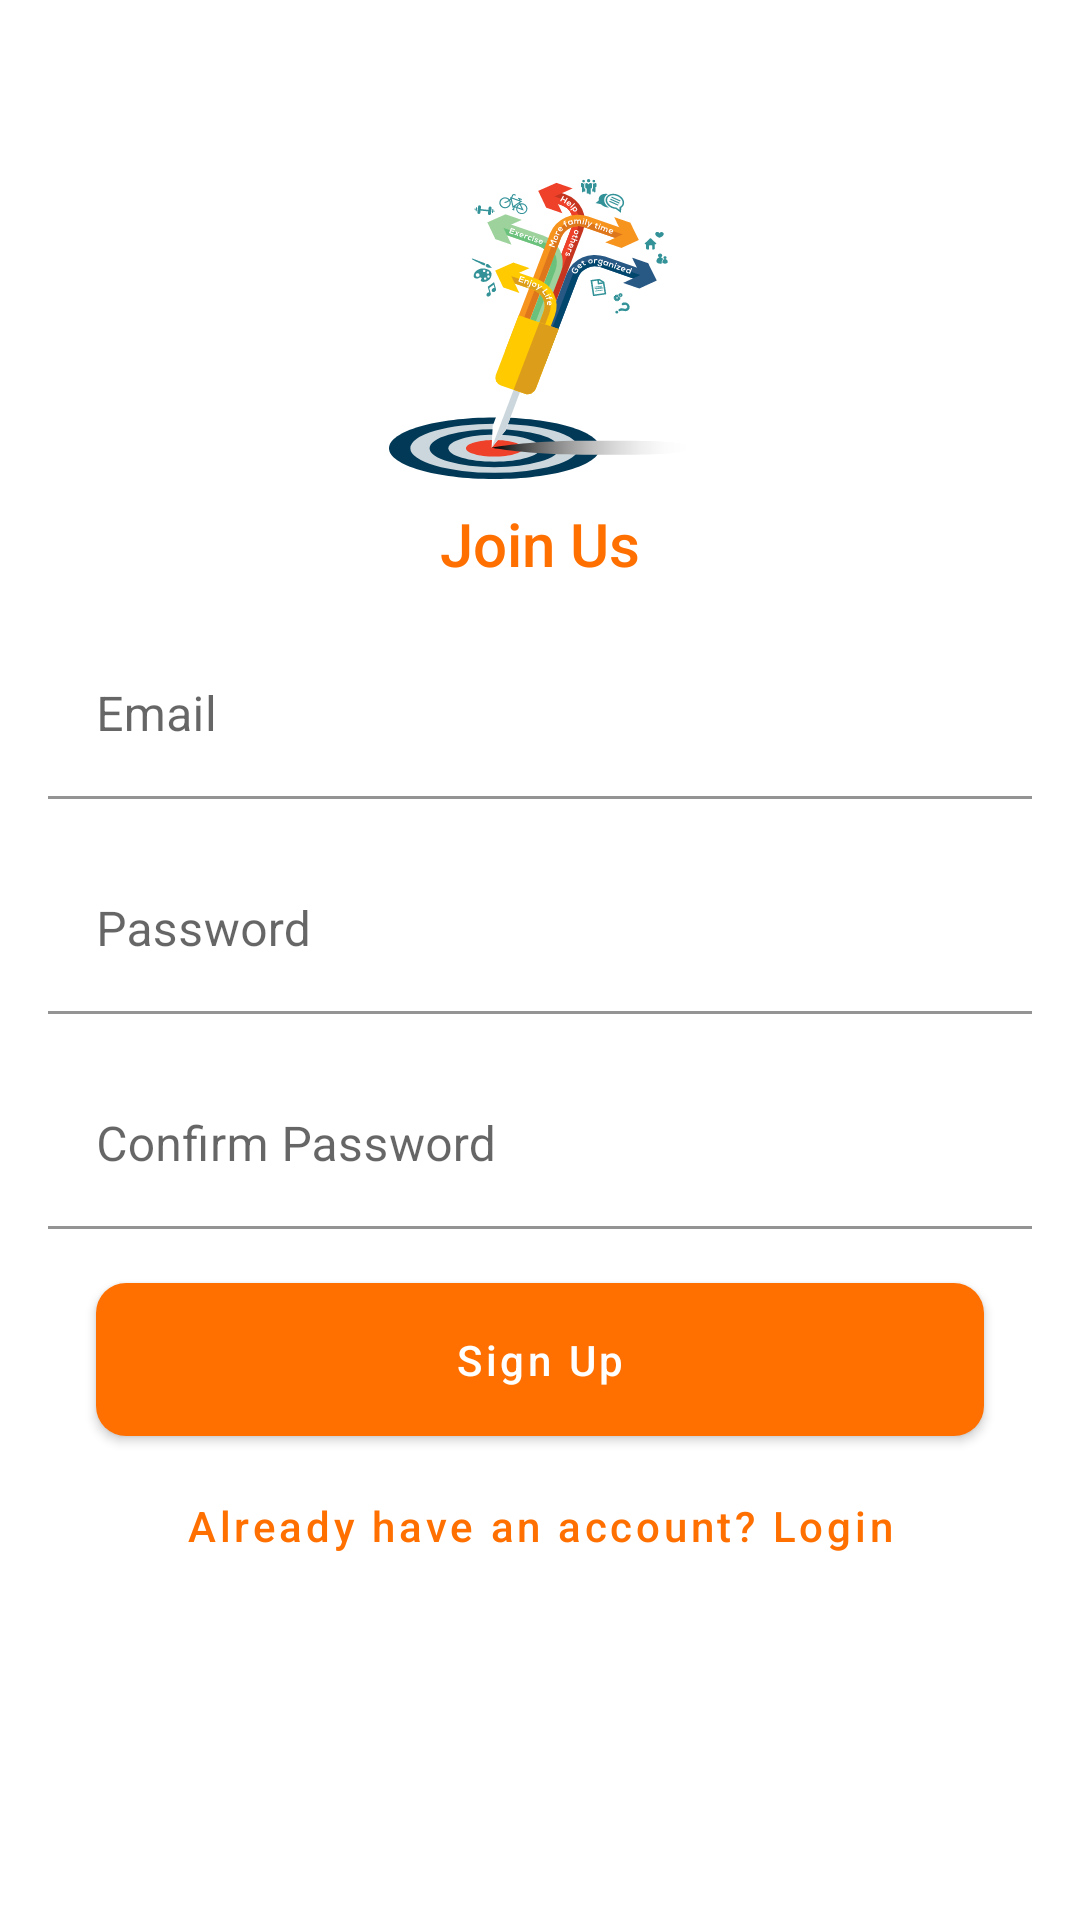

Reconstruct the res/layout file that produces this screen, plus the resources it refers to.
<!-- AndroidManifest.xml: application theme AppTheme -->
<!-- res/layout/fragment_register.xml -->
<?xml version="1.0" encoding="utf-8"?>
<androidx.constraintlayout.widget.ConstraintLayout xmlns:android="http://schemas.android.com/apk/res/android"
    xmlns:app="http://schemas.android.com/apk/res-auto"
    xmlns:tools="http://schemas.android.com/tools"
    android:layout_width="match_parent"
    android:layout_height="match_parent"
    tools:context=".signup.RegisterFragment">

    <ScrollView
        android:layout_width="match_parent"
        android:layout_height="wrap_content"
        app:layout_constraintBottom_toBottomOf="parent"
        app:layout_constraintEnd_toEndOf="parent"
        app:layout_constraintHorizontal_bias="0.0"
        app:layout_constraintStart_toStartOf="parent"
        app:layout_constraintTop_toTopOf="parent"
        app:layout_constraintVertical_bias="0.419">

        <androidx.constraintlayout.widget.ConstraintLayout
            android:layout_width="match_parent"
            android:layout_height="wrap_content">

            <ImageView
                android:layout_width="100dp"
                android:layout_height="100dp"
                android:layout_margin="8dp"
                android:background="@drawable/ic_logo"
                app:layout_constraintBottom_toTopOf="@+id/register_tv"
                app:layout_constraintEnd_toEndOf="parent"
                app:layout_constraintHorizontal_bias="0.498"
                app:layout_constraintStart_toStartOf="parent"
                app:layout_constraintTop_toTopOf="parent"
                app:layout_constraintVertical_bias="0.833" />

            <TextView
                android:id="@+id/register_tv"
                android:layout_width="match_parent"
                android:layout_height="wrap_content"
                android:gravity="center"
                android:text="@string/join_us"
                android:textAppearance="@style/TextAppearance.AppCompat.Title"
                android:textColor="@color/colorPrimary"
                app:layout_constraintBottom_toBottomOf="parent"
                app:layout_constraintEnd_toEndOf="parent"
                app:layout_constraintHorizontal_bias="0.0"
                app:layout_constraintStart_toStartOf="parent"
                app:layout_constraintTop_toTopOf="parent"
                app:layout_constraintVertical_bias="0.237" />


            <com.google.android.material.textfield.TextInputLayout
                android:id="@+id/email_text_input_rg"
                android:layout_width="match_parent"
                android:layout_height="wrap_content"
                android:layout_margin="16dp"
                android:layout_marginTop="52dp"
                android:hint="@string/email"
                app:layout_constraintEnd_toEndOf="parent"
                app:layout_constraintStart_toStartOf="parent"
                app:layout_constraintTop_toBottomOf="@+id/register_tv">

                <EditText
                    android:id="@+id/email_et_rg"
                    android:layout_width="match_parent"
                    android:layout_height="wrap_content"
                    android:background="@android:color/transparent"
                    android:inputType="textEmailAddress" />
            </com.google.android.material.textfield.TextInputLayout>

            <com.google.android.material.textfield.TextInputLayout
                android:id="@+id/password_text_input_rg"
                android:layout_width="match_parent"
                android:layout_height="wrap_content"
                android:layout_margin="16dp"
                android:hint="@string/password"
                app:layout_constraintEnd_toEndOf="parent"
                app:layout_constraintStart_toStartOf="parent"
                app:layout_constraintTop_toBottomOf="@+id/email_text_input_rg">

                <EditText
                    android:id="@+id/password_et_rg"
                    android:layout_width="match_parent"
                    android:layout_height="wrap_content"
                    android:background="@android:color/transparent"
                    android:inputType="textPassword" />
            </com.google.android.material.textfield.TextInputLayout>

            <com.google.android.material.textfield.TextInputLayout
                android:id="@+id/password_confirm_text_input"
                android:layout_width="match_parent"
                android:layout_height="wrap_content"
                android:layout_margin="16dp"
                android:hint="@string/confrim_password"
                app:layout_constraintEnd_toEndOf="parent"
                app:layout_constraintStart_toStartOf="parent"
                app:layout_constraintTop_toBottomOf="@+id/password_text_input_rg">

                <EditText
                    android:id="@+id/password_confirm_et_rg"
                    android:layout_width="match_parent"
                    android:layout_height="wrap_content"
                    android:background="@android:color/transparent"
                    android:inputType="textPassword" />
            </com.google.android.material.textfield.TextInputLayout>

            <com.google.android.material.button.MaterialButton
                android:id="@+id/sign_up_btn"
                style="@style/button_rg"
                android:layout_width="match_parent"
                android:layout_height="wrap_content"
                android:text="@string/sign_up"
                app:layout_constraintEnd_toEndOf="parent"
                app:layout_constraintHorizontal_bias="0.0"
                app:layout_constraintStart_toStartOf="parent"
                app:layout_constraintTop_toBottomOf="@+id/password_confirm_text_input" />

            <com.google.android.material.button.MaterialButton
                android:id="@+id/login_link_btn"
                style="@style/text_button"
                android:layout_width="match_parent"
                android:layout_height="wrap_content"
                android:layout_marginStart="32dp"
                android:layout_marginEnd="32dp"
                android:text="@string/login_link_text"
                android:textAllCaps="false"
                app:layout_constraintEnd_toEndOf="parent"
                app:layout_constraintStart_toStartOf="parent"
                app:layout_constraintTop_toBottomOf="@+id/sign_up_btn" />

        </androidx.constraintlayout.widget.ConstraintLayout>
    </ScrollView>
</androidx.constraintlayout.widget.ConstraintLayout>
<!-- resources referenced by this layout -->
<resources>
  <color name="colorPrimary">#FF7000</color>
  <!-- drawable ic_logo: vector/xml drawable (drawable, 33177 chars, omitted) -->
  <string name="confrim_password">Confirm Password</string>
  <string name="email">Email</string>
  <string name="join_us">Join Us</string>
  <string name="login_link_text">Already have an account? Login</string>
  <string name="password">Password</string>
  <string name="sign_up">Sign Up</string>
  <style name="button_rg" parent="Widget.MaterialComponents.Button">
          <item name="android:layout_marginStart">32dp</item>
          <item name="android:layout_marginTop">12dp</item>
          <item name="android:layout_marginEnd">32dp</item>
          <item name="android:padding">16dp</item>
          <item name="android:textAllCaps">false</item>
          <item name="cornerRadius">10dp</item>
          <item name="elevation">6dp</item>
      </style>
  <style name="text_button" parent="Widget.MaterialComponents.Button.TextButton">
          <item name="android:padding">8dp</item>
      </style>
  <style name="AppTheme" parent="Theme.MaterialComponents.Light.NoActionBar">
          
          <item name="colorPrimary">@color/colorPrimary</item>
          <item name="colorPrimaryDark">@color/colorPrimaryDark</item>
          <item name="colorAccent">@color/colorAccent</item>
      </style>
  <color name="colorPrimaryDark">#E26A0D</color>
  <color name="colorAccent">#FF9B4D</color>
</resources>
